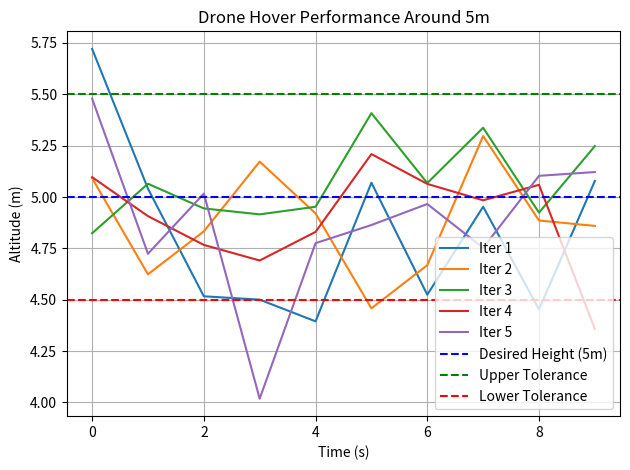

Python code for this plot:
import matplotlib.pyplot as plt
import numpy as np
import time

# Desired hover height
desired_hover_height = 5.0
hover_tolerance = 0.5
hover_duration = 10

iterations = 5
hover_height_data = []

print("📡 Simulating Hover at Desired Height (5m):\n")

for i in range(iterations):
    print(f"\n🌀 Iteration {i+1}:")
    time_list = []
    altitude_list = []

    for t in range(hover_duration):
        # Simulate random fluctuation around 5m
        altitude = np.random.normal(loc=desired_hover_height, scale=0.3)
        time_list.append(t)
        altitude_list.append(altitude)
        print(f"  Time {t}s → Altitude: {round(altitude, 2)} m")
        time.sleep(0.2)

    hover_height_data.append((time_list, altitude_list))

# Plot hover performance
for i, (t, h) in enumerate(hover_height_data):
    plt.plot(t, h, label=f"Iter {i+1}")

plt.axhline(y=desired_hover_height, color='b', linestyle='--', label="Desired Height (5m)")
plt.axhline(y=desired_hover_height + hover_tolerance, color='g', linestyle='--', label="Upper Tolerance")
plt.axhline(y=desired_hover_height - hover_tolerance, color='r', linestyle='--', label="Lower Tolerance")

plt.xlabel("Time (s)")
plt.ylabel("Altitude (m)")
plt.title("Drone Hover Performance Around 5m")
plt.legend()
plt.grid(True)
plt.tight_layout()
plt.show()

import random
import time

desired_hover_height = 5.0
tolerance = 0.5

def hover_height_feedback(current_height):
    if abs(current_height - desired_hover_height) <= tolerance:
        return "✅ Within Desired Hover Range"
    elif current_height < desired_hover_height:
        return "⬆️ Increase Altitude"
    else:
        return "⬇️ Decrease Altitude"

print("\n🛠️ Backend Hover Control Feedback:\n")
for i in range(5):
    current_height = round(random.uniform(4.3, 5.7), 2)
    result = hover_height_feedback(current_height)
    print(f"Iteration {i+1}: Altitude = {current_height} m → {result}")
    time.sleep(0.5)
